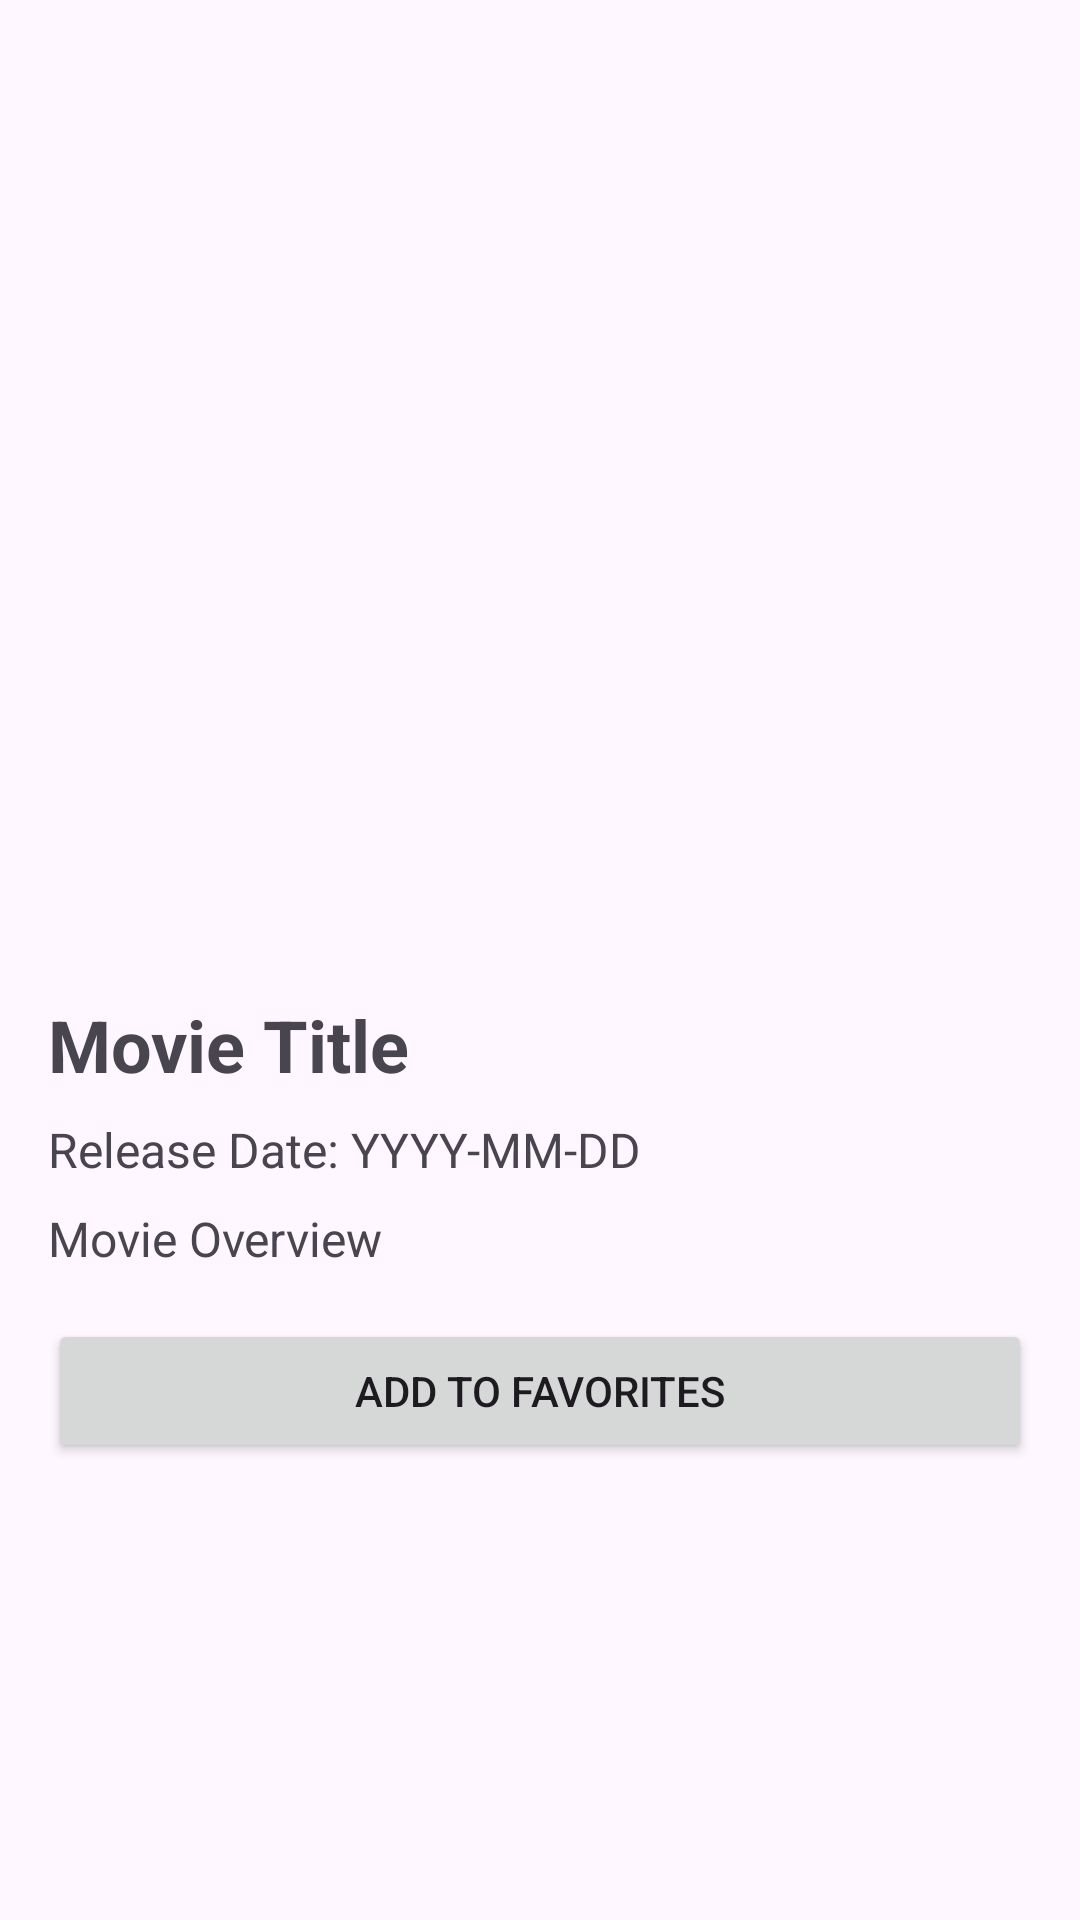

Write the Android layout XML for this screen, with the resource values it uses.
<!-- AndroidManifest.xml: application theme Theme.BingeMe -->
<!-- res/layout/fragment_details.xml -->
<?xml version="1.0" encoding="utf-8"?>
<LinearLayout
    xmlns:android="http://schemas.android.com/apk/res/android"
    android:layout_width="match_parent"
    android:layout_height="match_parent"
    android:orientation="vertical"
    android:padding="16dp">

    
    <ImageView
        android:id="@+id/moviePoster"
        android:layout_width="match_parent"
        android:layout_height="300dp"
        android:scaleType="centerCrop"
        android:contentDescription="@string/movie_poster" />

    
    <TextView
        android:id="@+id/movieTitle"
        android:layout_width="match_parent"
        android:layout_height="wrap_content"
        android:layout_marginTop="16dp"
        android:textSize="24sp"
        android:textStyle="bold"
        android:text="Movie Title" />

    
    <TextView
        android:id="@+id/movieReleaseDate"
        android:layout_width="match_parent"
        android:layout_height="wrap_content"
        android:layout_marginTop="8dp"
        android:textSize="16sp"
        android:text="Release Date: YYYY-MM-DD" />

    
    <TextView
        android:id="@+id/movieOverview"
        android:layout_width="match_parent"
        android:layout_height="wrap_content"
        android:layout_marginTop="8dp"
        android:textSize="16sp"
        android:text="Movie Overview" />

    
    <TextView
        android:id="@+id/errorTextView"
        android:layout_width="match_parent"
        android:layout_height="wrap_content"
        android:layout_marginTop="8dp"
        android:textSize="16sp"
        android:textColor="@android:color/holo_red_dark"
        android:visibility="gone"
        android:text="Error loading details" />

    
    <Button
        android:id="@+id/favoriteButton"
        android:layout_width="match_parent"
        android:layout_height="wrap_content"
        android:layout_marginTop="16dp"
        android:text="Add to Favorites" />
</LinearLayout>
<!-- resources referenced by this layout -->
<resources>
  <string name="movie_poster">Movie Poster</string>
  <style name="Theme.BingeMe" parent="Base.Theme.BingeMe" />
  <style name="Base.Theme.BingeMe" parent="Theme.Material3.DayNight.NoActionBar">
          
          
      </style>
</resources>
